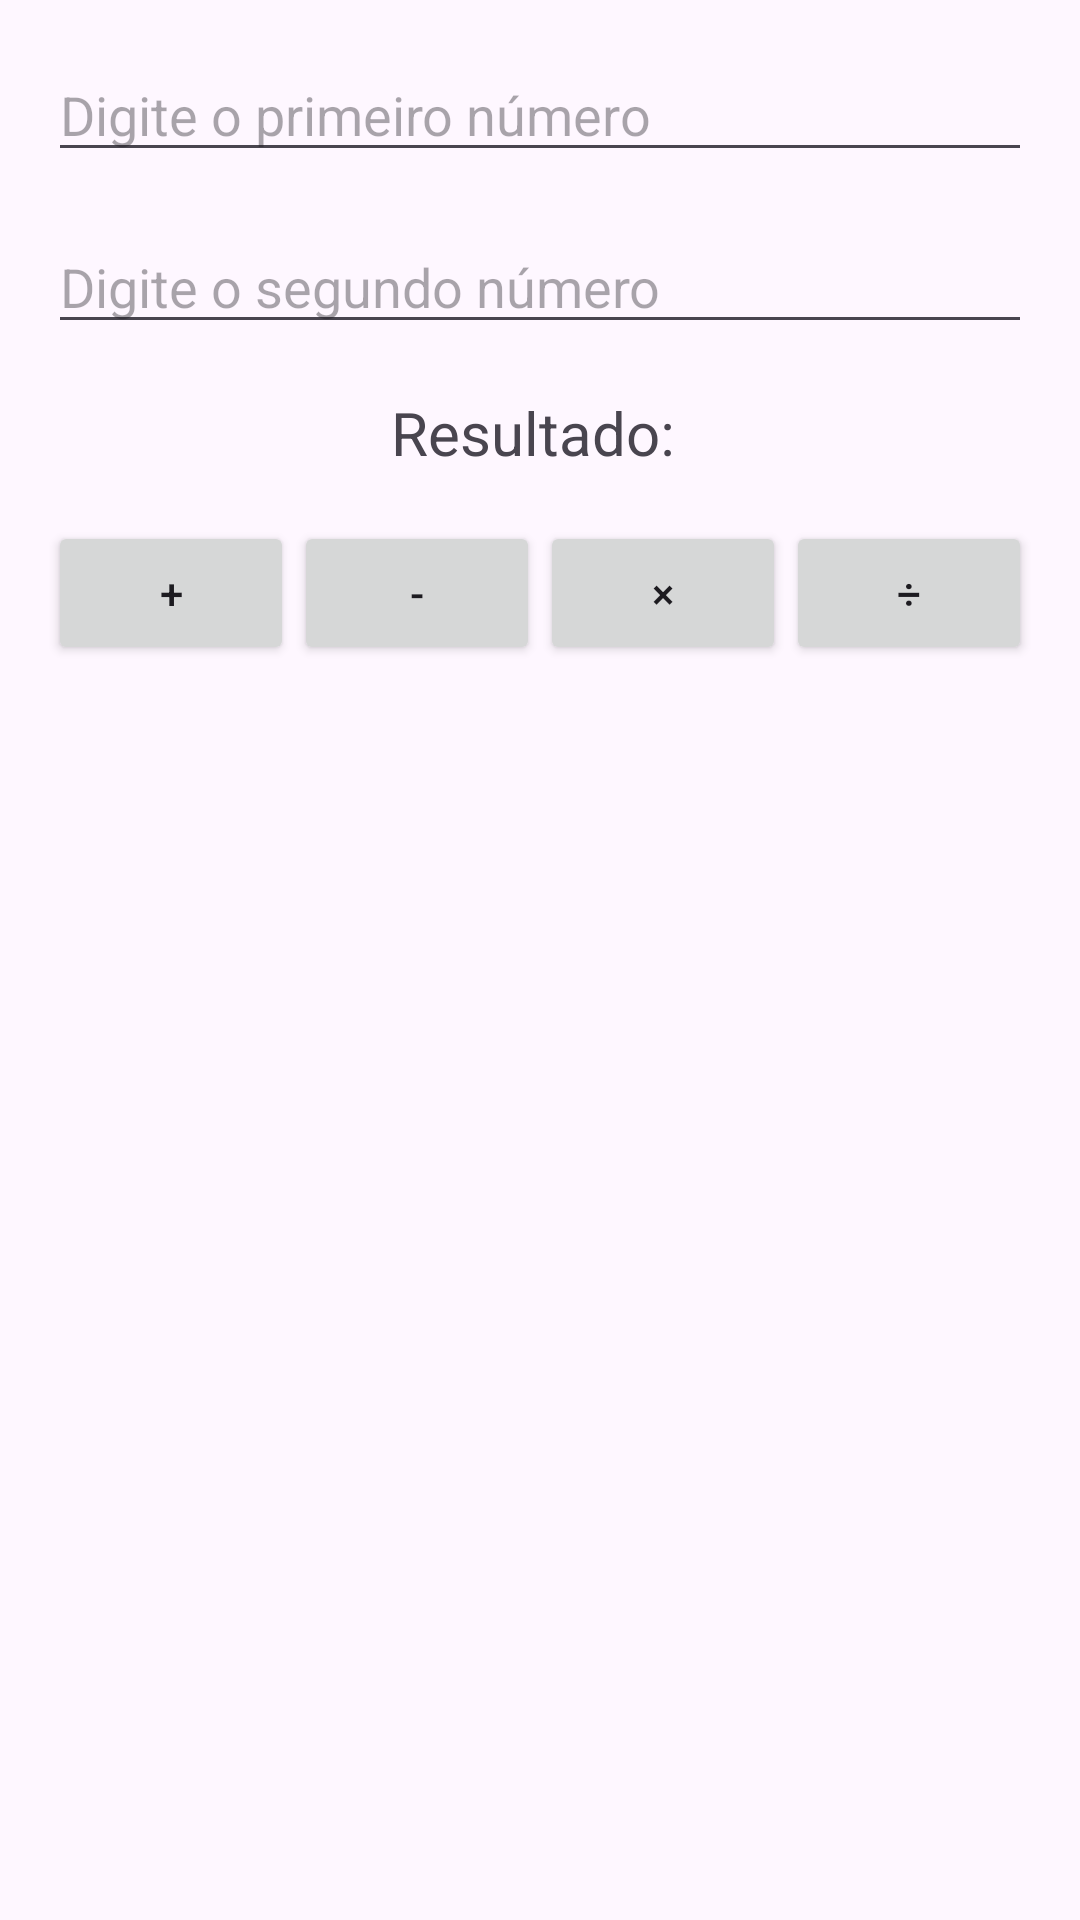

Android layout source for this screen:
<!-- AndroidManifest.xml: application theme Theme.Loja1 -->
<!-- res/layout/activity_calculadora.xml -->
<?xml version="1.0" encoding="utf-8"?>
<androidx.constraintlayout.widget.ConstraintLayout
    xmlns:android="http://schemas.android.com/apk/res/android"
    xmlns:app="http://schemas.android.com/apk/res-auto"
    xmlns:tools="http://schemas.android.com/tools"
    android:layout_width="match_parent"
    android:layout_height="match_parent"
    tools:context=".CalculadoraActivity">

    <EditText
        android:id="@+id/editTextNumero1"
        android:layout_width="match_parent"
        android:layout_height="wrap_content"
        android:layout_margin="16dp"
        android:hint="Digite o primeiro número"
        android:inputType="numberDecimal"
        app:layout_constraintTop_toTopOf="parent"
        app:layout_constraintStart_toStartOf="parent"
        app:layout_constraintEnd_toEndOf="parent" />

    <EditText
        android:id="@+id/editTextNumero2"
        android:layout_width="match_parent"
        android:layout_height="wrap_content"
        android:layout_margin="16dp"
        android:hint="Digite o segundo número"
        android:inputType="numberDecimal"
        app:layout_constraintTop_toBottomOf="@id/editTextNumero1"
        app:layout_constraintStart_toStartOf="parent"
        app:layout_constraintEnd_toEndOf="parent" />

    <TextView
        android:id="@+id/textViewResultado"
        android:layout_width="wrap_content"
        android:layout_height="wrap_content"
        android:text="Resultado: "
        android:textSize="20sp"
        android:layout_marginTop="16dp"
        app:layout_constraintTop_toBottomOf="@id/editTextNumero2"
        app:layout_constraintStart_toStartOf="parent"
        app:layout_constraintEnd_toEndOf="parent" />

    <LinearLayout
        android:layout_width="match_parent"
        android:layout_height="wrap_content"
        android:orientation="horizontal"
        android:layout_margin="16dp"
        app:layout_constraintTop_toBottomOf="@id/textViewResultado"
        app:layout_constraintStart_toStartOf="parent"
        app:layout_constraintEnd_toEndOf="parent">

        <Button
            android:id="@+id/buttonSomar"
            android:layout_width="0dp"
            android:layout_weight="1"
            android:layout_height="wrap_content"
            android:text="+" />

        <Button
            android:id="@+id/buttonSubtrair"
            android:layout_width="0dp"
            android:layout_weight="1"
            android:layout_height="wrap_content"
            android:text="-" />

        <Button
            android:id="@+id/buttonMultiplicar"
            android:layout_width="0dp"
            android:layout_weight="1"
            android:layout_height="wrap_content"
            android:text="×" />

        <Button
            android:id="@+id/buttonDividir"
            android:layout_width="0dp"
            android:layout_weight="1"
            android:layout_height="wrap_content"
            android:text="÷" />
    </LinearLayout>

</androidx.constraintlayout.widget.ConstraintLayout>
<!-- resources referenced by this layout -->
<resources>
  <style name="Theme.Loja1" parent="Base.Theme.Loja1" />
  <style name="Base.Theme.Loja1" parent="Theme.Material3.DayNight.NoActionBar">
          
          
      </style>
</resources>
